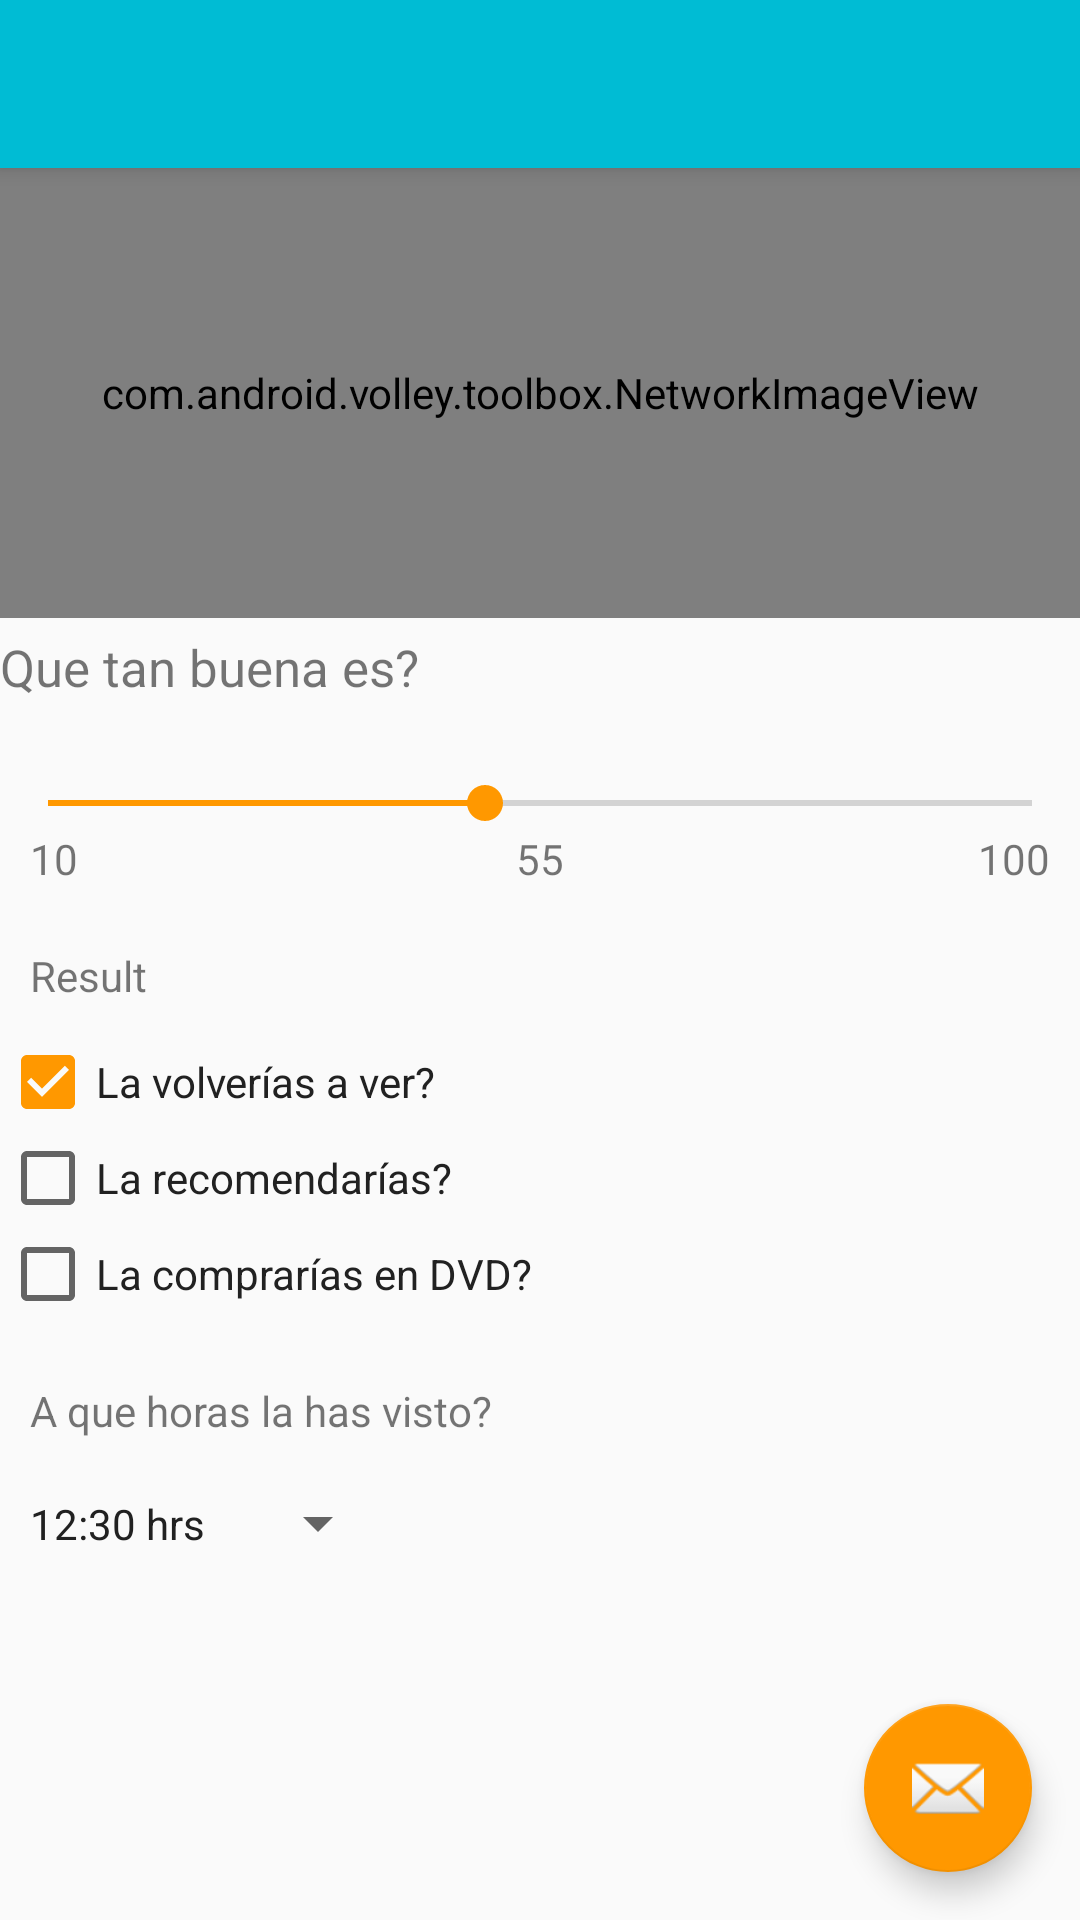

Reconstruct the res/layout file that produces this screen, plus the resources it refers to.
<!-- AndroidManifest.xml: activity theme AppTheme.NoActionBar -->
<!-- res/layout/activity_informacion.xml -->
<?xml version="1.0" encoding="utf-8"?>
<android.support.design.widget.CoordinatorLayout
    xmlns:android="http://schemas.android.com/apk/res/android"
    xmlns:app="http://schemas.android.com/apk/res-auto"
    xmlns:tools="http://schemas.android.com/tools" android:layout_width="match_parent"
    android:layout_height="match_parent" android:fitsSystemWindows="true"
    tools:context="es.uah.compubi.pelisubicuas.InformacionActivity">

    <android.support.design.widget.AppBarLayout android:layout_height="wrap_content"
        android:layout_width="match_parent" android:theme="@style/AppTheme.AppBarOverlay">

        <android.support.v7.widget.Toolbar android:id="@+id/toolbar"
            android:layout_width="match_parent" android:layout_height="?attr/actionBarSize"
            android:background="?attr/colorPrimary" app:popupTheme="@style/AppTheme.PopupOverlay" />

    </android.support.design.widget.AppBarLayout>

    <include layout="@layout/content_informacion" />

    <android.support.design.widget.FloatingActionButton android:id="@+id/fab"
        android:layout_width="wrap_content" android:layout_height="wrap_content"
        android:layout_gravity="bottom|end" android:layout_margin="@dimen/fab_margin"
        android:src="@android:drawable/ic_dialog_email" />

</android.support.design.widget.CoordinatorLayout>
<!-- res/layout/content_informacion.xml (included above) -->
<?xml version="1.0" encoding="utf-8"?>
<LinearLayout xmlns:android="http://schemas.android.com/apk/res/android"
    xmlns:tools="http://schemas.android.com/tools"
    xmlns:app="http://schemas.android.com/apk/res-auto"
    android:layout_width="match_parent"
    android:layout_height="match_parent"
    app:layout_behavior="@string/appbar_scrolling_view_behavior"
    tools:showIn="@layout/activity_informacion"
    tools:context="es.uah.compubi.pelisubicuas.InformacionActivity"
    android:weightSum="1"
    android:orientation="vertical">

    <com.android.volley.toolbox.NetworkImageView
        android:id="@+id/thumbnail"
        android:layout_width="match_parent"
        android:layout_height="150dp"
        android:background="@color/colorPrimaryDark" />

    <LinearLayout
        android:orientation="vertical"
        android:layout_width="match_parent"
        android:layout_height="match_parent"
        android:weightSum="1"
        >


        <TextView
            android:layout_width="wrap_content"
            android:layout_height="wrap_content"
            android:textSize="@dimen/title"
            android:layout_marginTop="5dp"
            android:layout_marginBottom="5dp"
            android:text="Que tan buena es?"
            android:id="@+id/textView" />

        <SeekBar
            android:id="@+id/sbBar"
            android:layout_width="match_parent"
            android:layout_height="wrap_content"
            android:progress="40"
            android:max="90"
            android:paddingTop="20dp" />


        <RelativeLayout
            android:layout_width="fill_parent"
            android:layout_height="wrap_content"
            android:layout_gravity="center"
            android:orientation="horizontal" >
            <TextView
                android:id="@+id/tvLabel1"
                android:paddingLeft="10dp"
                android:layout_width="wrap_content"
                android:layout_height="wrap_content"
                android:text="10" />
            <TextView
                android:id="@+id/tvLabel2"
                android:layout_width="wrap_content"
                android:layout_height="wrap_content"
                android:layout_centerHorizontal="true"
                android:text="55" />
            <TextView
                android:id="@+id/tvLabel3"
                android:layout_width="wrap_content"
                android:layout_height="wrap_content"
                android:layout_alignParentRight="true"
                android:paddingRight="10dp"
                android:text="100" />
        </RelativeLayout>
        //TextView to display result
        <TextView
            android:id="@+id/tvResult"
            android:layout_width="wrap_content"
            android:layout_height="wrap_content"
            android:paddingTop="20dp"
            android:paddingLeft="10dp"
            android:text="Result"
            android:layout_marginBottom="10dp" />

        <CheckBox
            android:layout_width="wrap_content"
            android:layout_height="wrap_content"
            android:text="La volverías a ver?"
            android:id="@+id/checkBox"
            android:textColor="@color/primary_text"
            android:checked="true" />

        <CheckBox
            android:layout_width="wrap_content"
            android:layout_height="wrap_content"
            android:text="La recomendarías?"
            android:id="@+id/checkBox2"
            android:textColor="@color/primary_text"
            android:checked="false" />

        <CheckBox
            android:layout_width="wrap_content"
            android:layout_height="wrap_content"
            android:id="@+id/checkBox3"
            android:checked="false"
            android:textColor="@color/primary_text"
            android:text="La comprarías en DVD?"
            android:elegantTextHeight="false" />

        <TextView
            android:id="@+id/textView2"
            android:layout_width="wrap_content"
            android:layout_height="wrap_content"
            android:paddingTop="20dp"
            android:paddingLeft="10dp"
            android:text="A que horas la has visto?"
            android:layout_marginBottom="10dp" />

        <TextView
            android:layout_width="120dp"
            android:layout_height="wrap_content"
            style="@android:style/Widget.DeviceDefault.Spinner"
            android:text="12:30 hrs"
            android:textColor="@color/primary_text"
            android:layout_marginLeft="10dp"
            android:id="@+id/timepickerTV"
            android:layout_weight="0.10" />

    </LinearLayout>


</LinearLayout>
<!-- resources referenced by this layout -->
<resources>
  <color name="colorPrimaryDark">#0097A7</color>
  <color name="primary_text">#212121</color>
  <dimen name="fab_margin">16dp</dimen>
  <dimen name="title">17dp</dimen>
  <style name="AppTheme.AppBarOverlay" parent="ThemeOverlay.AppCompat.Dark.ActionBar" />
  <style name="AppTheme.PopupOverlay" parent="ThemeOverlay.AppCompat.Light" />
  <style name="AppTheme.NoActionBar">
          <item name="windowActionBar">false</item>
          <item name="windowNoTitle">true</item>
      </style>
</resources>
